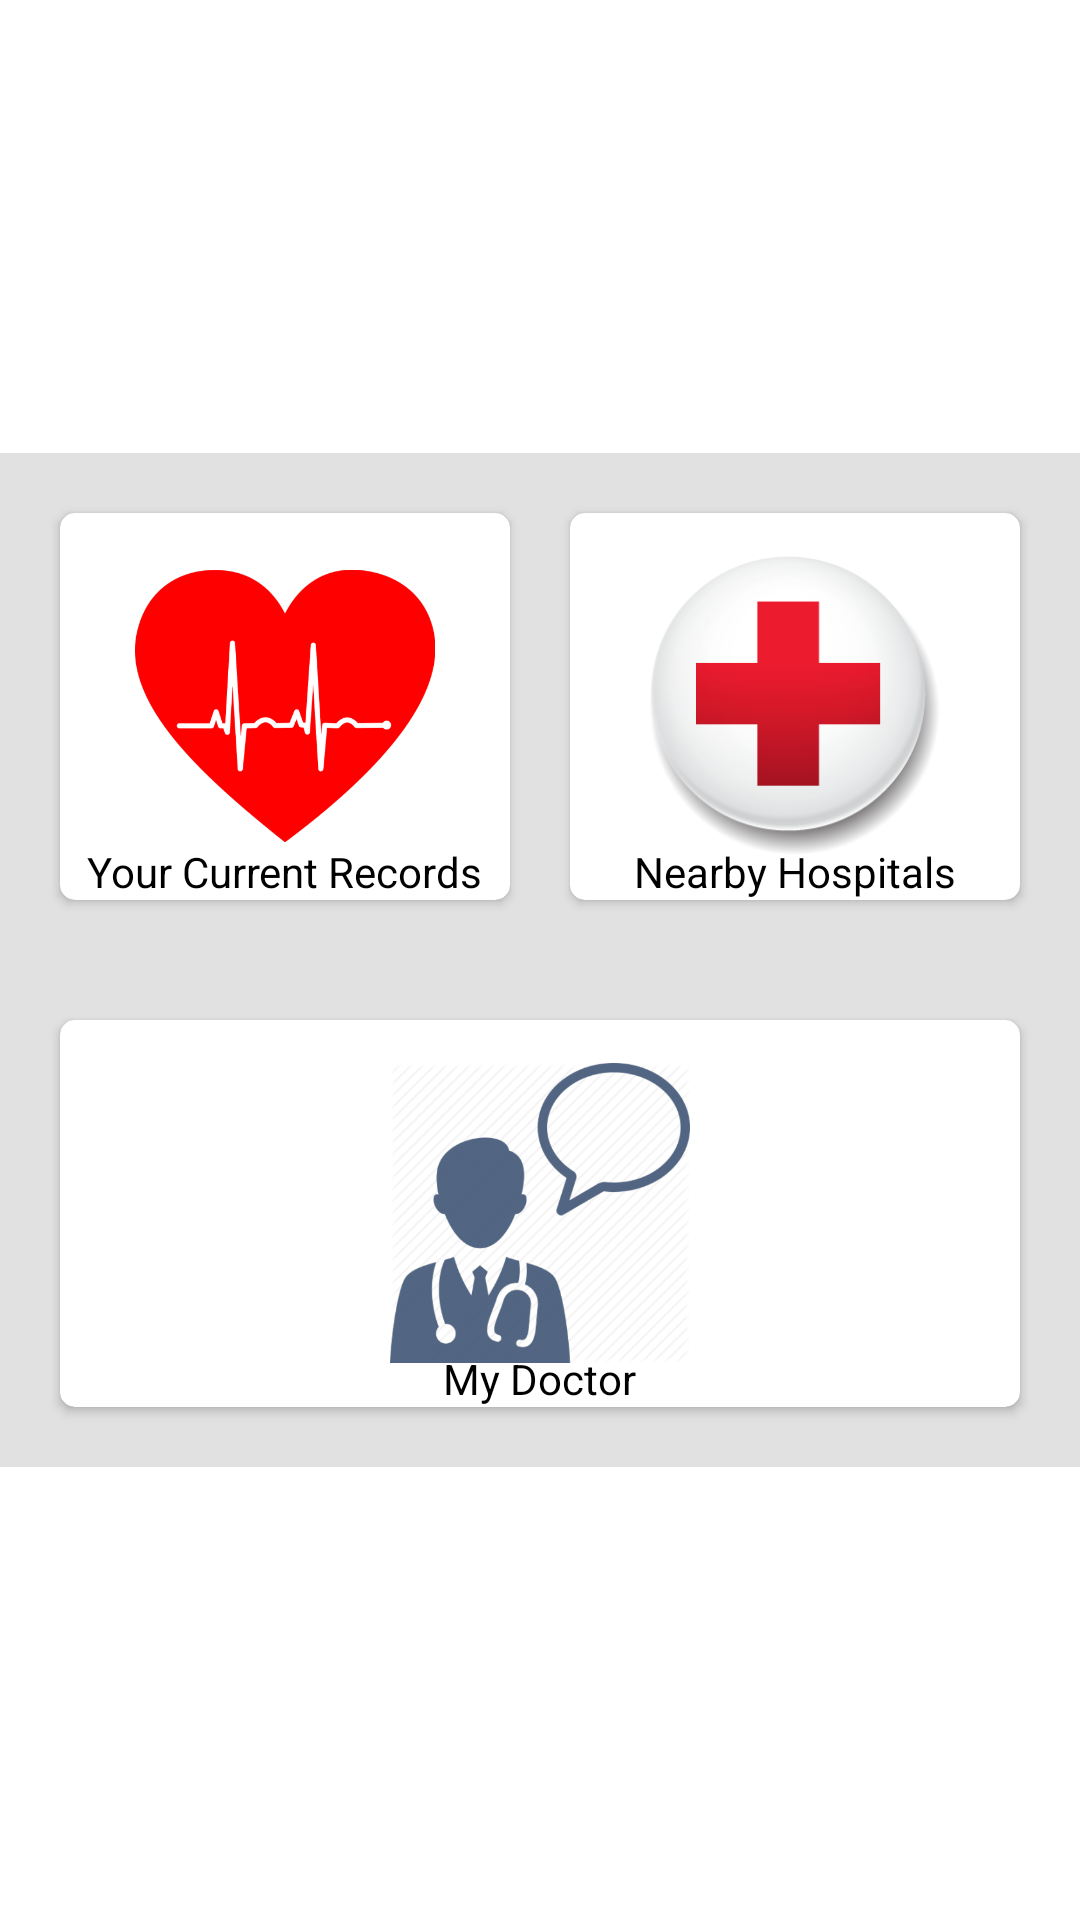

Write the Android layout XML for this screen, with the resource values it uses.
<!-- AndroidManifest.xml: application theme Theme.AmaderDoctor -->
<!-- res/layout/fragment_home.xml -->
<?xml version="1.0" encoding="utf-8"?>
<RelativeLayout android:layout_height="match_parent"
    xmlns:android="http://schemas.android.com/apk/res/android"  android:layout_width="match_parent">
    <LinearLayout xmlns:android="http://schemas.android.com/apk/res/android"
        xmlns:tools="http://schemas.android.com/tools"
        android:layout_width="match_parent"
        android:layout_height="wrap_content"
        xmlns:app="http://schemas.android.com/apk/res-auto"
        tools:context=".PatientFragments.HomeFragment"
        android:orientation="vertical"
        android:background="#E1E1E1"
        android:weightSum="2"
        android:layout_centerVertical="true"
        android:layout_centerHorizontal="true">

        <LinearLayout
            android:layout_margin="10dp"
            android:layout_width="match_parent"
            android:layout_height="wrap_content"
            android:orientation="horizontal"
            android:weightSum="2">

            <androidx.cardview.widget.CardView
                android:layout_width="match_parent"
                android:layout_height="match_parent"
                android:layout_weight="1"
                app:cardCornerRadius="5dp"
                android:layout_margin="10dp"
                android:background="#E1E1E1"
                android:id="@+id/cvRecord">
                <RelativeLayout
                    android:layout_width="match_parent"
                    android:layout_height="wrap_content"
                    android:orientation="vertical">
                    <ImageView
                        android:layout_width="100dp"
                        android:layout_height="100dp"
                        android:src="@drawable/records"
                        android:id="@+id/imgRecords"
                        android:layout_centerHorizontal="true"
                        android:layout_centerVertical="true"/>
                    <TextView
                        android:layout_marginTop="10dp"
                        android:layout_width="wrap_content"
                        android:layout_height="wrap_content"
                        android:text="Your Current Records"
                        android:textColor="#000000"
                        android:layout_below="@id/imgRecords"
                        android:layout_centerHorizontal="true"/>

                </RelativeLayout>

            </androidx.cardview.widget.CardView>

            <androidx.cardview.widget.CardView
                android:layout_width="match_parent"
                android:layout_height="match_parent"
                android:layout_weight="1"
                app:cardCornerRadius="5dp"
                android:background="#E1E1E1"
                android:layout_margin="10dp"
                android:id="@+id/cvHospitals">
                <RelativeLayout
                    android:layout_width="match_parent"
                    android:layout_height="wrap_content"
                    android:weightSum="10"
                    android:orientation="vertical">
                    <ImageView
                        android:layout_width="100dp"
                        android:layout_height="100dp"
                        android:src="@drawable/nearby_hospitals"
                        android:id="@+id/imgNearby"
                        android:layout_centerHorizontal="true"
                        android:layout_centerVertical="true"/>
                    <TextView
                        android:layout_marginTop="10dp"
                        android:layout_width="wrap_content"
                        android:layout_height="wrap_content"
                        android:text="Nearby Hospitals"
                        android:textColor="#000000"
                        android:layout_below="@id/imgNearby"
                        android:layout_centerHorizontal="true"/>

                </RelativeLayout>

            </androidx.cardview.widget.CardView>

        </LinearLayout>

        <LinearLayout
            android:layout_margin="10dp"
            android:layout_width="match_parent"
            android:layout_height="wrap_content"
            android:orientation="horizontal"
            android:weightSum="2">

            <androidx.cardview.widget.CardView
                android:layout_width="match_parent"
                android:layout_height="match_parent"
                android:layout_weight="1"
                android:background="#E1E1E1"
                app:cardCornerRadius="5dp"
                android:layout_margin="10dp"
                android:id="@+id/cvHistory">
                <RelativeLayout
                    android:layout_width="match_parent"
                    android:layout_height="wrap_content"
                    android:weightSum="10"
                    android:orientation="vertical">
                    <ImageView
                        android:layout_width="100dp"
                        android:layout_height="100dp"
                        android:src="@drawable/appointment"
                        android:id="@+id/imgHistory"
                        android:layout_centerHorizontal="true"
                        android:layout_centerVertical="true"/>
                    <TextView
                        android:layout_marginTop="10dp"
                        android:layout_width="wrap_content"
                        android:layout_height="wrap_content"
                        android:text="My Doctor"
                        android:textColor="#000000"
                        android:layout_below="@id/imgHistory"
                        android:layout_centerHorizontal="true"/>

                </RelativeLayout>

            </androidx.cardview.widget.CardView>

        </LinearLayout>

    </LinearLayout>
</RelativeLayout>
<!-- resources referenced by this layout -->
<resources>
  <!-- drawable appointment: png bitmap (drawable, 186039 bytes) -->
  <!-- drawable nearby_hospitals: png bitmap (drawable, 46346 bytes) -->
  <!-- drawable records: png bitmap (drawable, 31996 bytes) -->
  <style name="Theme.AmaderDoctor" parent="Theme.MaterialComponents.DayNight.DarkActionBar">
          
          <item name="colorPrimary">@color/purple_500</item>
          <item name="colorPrimaryVariant">@color/purple_700</item>
          <item name="colorOnPrimary">@color/white</item>
          
          <item name="colorSecondary">@color/teal_200</item>
          <item name="colorSecondaryVariant">@color/teal_700</item>
          <item name="colorOnSecondary">@color/black</item>
          
          <item name="android:statusBarColor" tools:targetApi="l">?attr/colorPrimaryVariant</item>
          
      </style>
  <!-- not gathered from this repository: default colours our renderer supplied (Android Studio template values) -->
  <color name="purple_500">#FF6200EE</color>
  <color name="purple_700">#FF3700B3</color>
  <color name="teal_200">#FF03DAC5</color>
  <color name="teal_700">#FF018786</color>
  <color name="black">#FF000000</color>
  <color name="white">#FFFFFFFF</color>
</resources>
